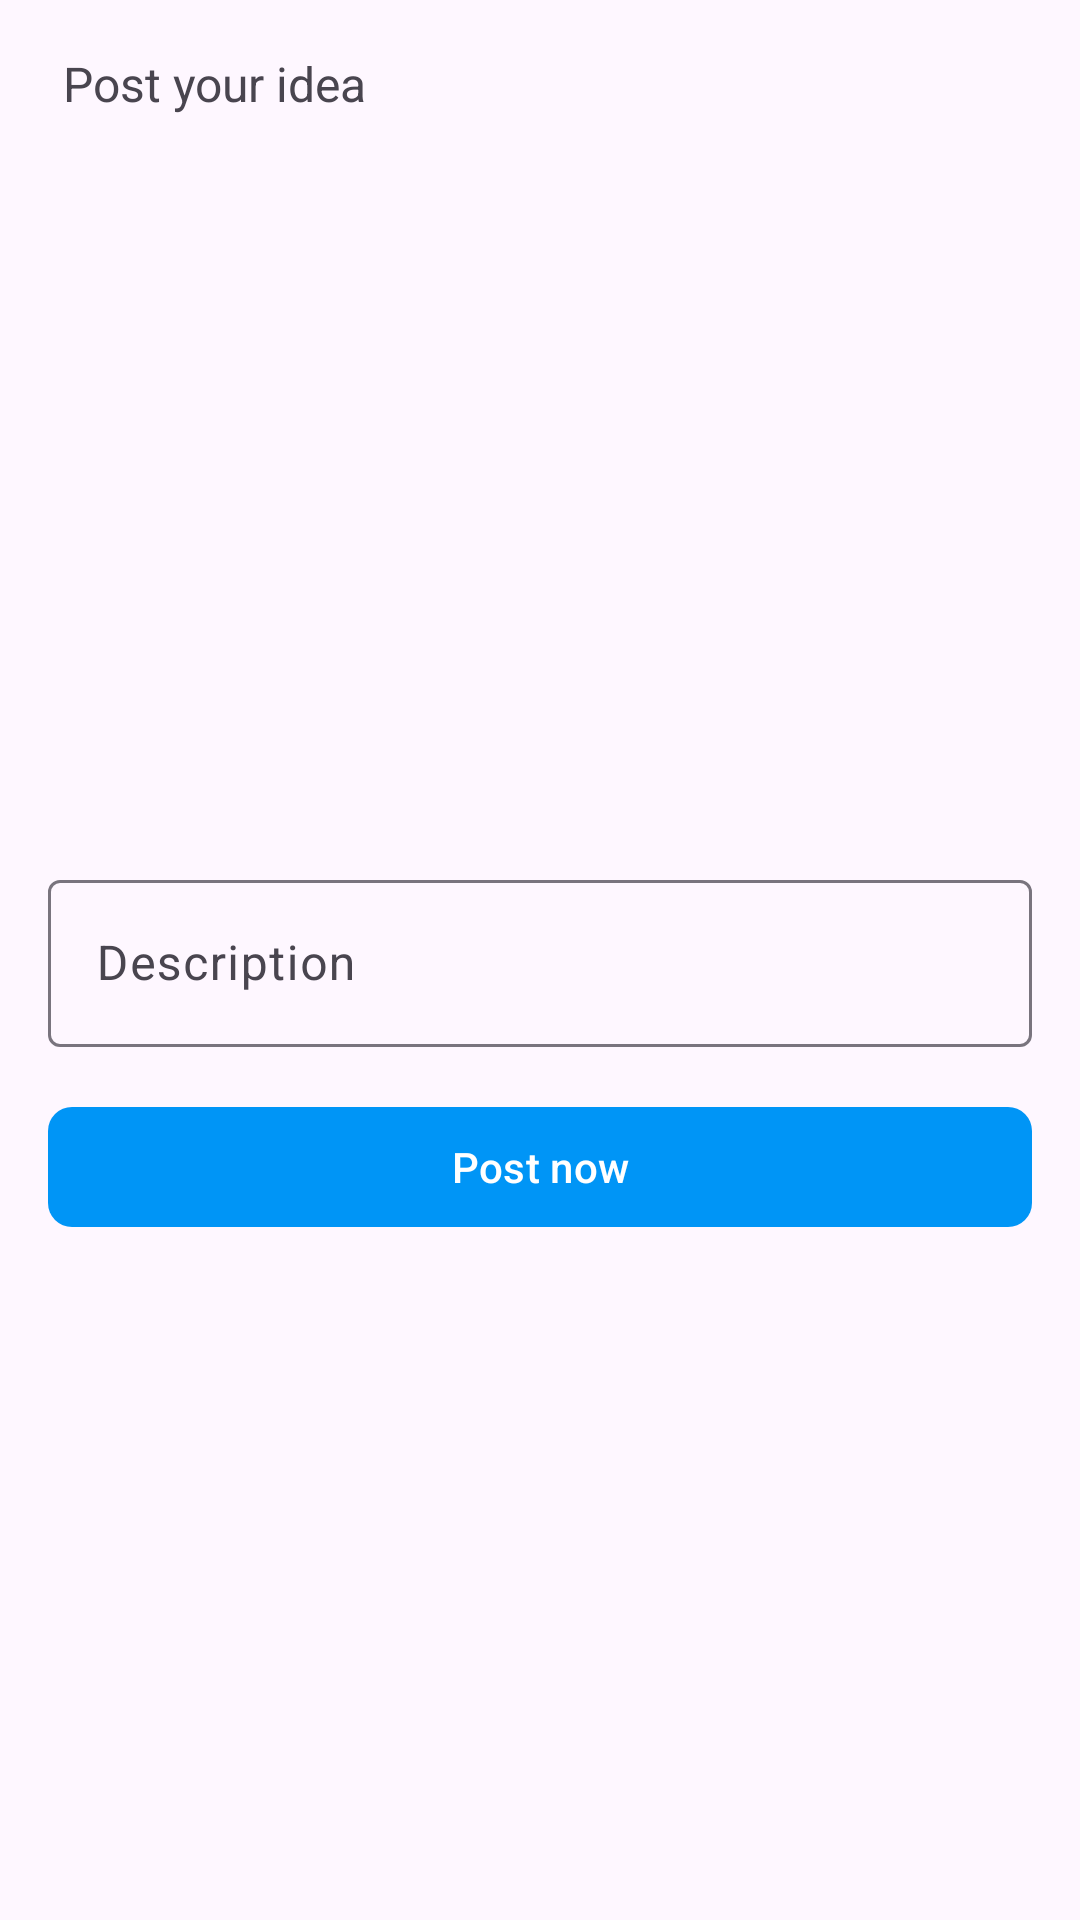

Produce the Android XML layout that renders to this screen, including the resource entries it uses.
<!-- AndroidManifest.xml: application theme Theme.Tdm_social_media -->
<!-- res/layout/activity_post.xml -->
<?xml version="1.0" encoding="utf-8"?>
<androidx.constraintlayout.widget.ConstraintLayout xmlns:android="http://schemas.android.com/apk/res/android"
    xmlns:app="http://schemas.android.com/apk/res-auto"
    xmlns:tools="http://schemas.android.com/tools"
    android:layout_width="match_parent"
    android:layout_height="match_parent"
    tools:context=".PostActivity">

    <com.google.android.material.appbar.AppBarLayout
        android:layout_width="match_parent"
        android:layout_height="wrap_content"
        android:background="?android:attr/windowBackground"
        app:layout_constraintTop_toTopOf="parent"
        app:layout_constraintLeft_toLeftOf="parent"
        app:layout_constraintRight_toRightOf="parent"
        android:id="@+id/bar"
        >
        <Toolbar
            android:layout_width="match_parent"
            android:layout_height="wrap_content"
            android:background="?android:attr/windowBackground"
            android:id="@+id/toolbar"
            >

            <LinearLayout
                android:layout_width="match_parent"
                android:layout_height="match_parent">
                <ImageView
                    android:layout_width="wrap_content"
                    android:layout_height="wrap_content"
                    android:layout_alignParentStart="true"
                    android:id="@+id/close"
                    android:src="@drawable/ic_close"
                    />
                <TextView
                    android:layout_width="wrap_content"
                    android:layout_height="wrap_content"
                    android:text="Post your idea"
                    android:textSize="16sp"
                    android:layout_centerVertical="true"
                    android:layout_marginLeft="@dimen/space_xs"
                    />
            </LinearLayout>

        </Toolbar>

    </com.google.android.material.appbar.AppBarLayout>

    <ImageView
        android:id="@+id/image_add"
        android:layout_width="0dp"
        android:layout_height="200dp"
        android:layout_margin="16dp"
        android:scaleType="centerCrop"
        android:src="@mipmap/ic_launcher"
        app:layout_constraintTop_toBottomOf="@id/bar"
        app:layout_constraintStart_toStartOf="parent"
        app:layout_constraintEnd_toEndOf="parent" />

    <com.google.android.material.textfield.TextInputLayout
        android:layout_width="0dp"
        android:layout_height="wrap_content"
        android:layout_marginTop="16dp"
        android:layout_marginLeft="16dp"
        android:layout_marginRight="16dp"
        app:layout_constraintTop_toBottomOf="@id/image_add"
        app:layout_constraintStart_toStartOf="parent"
        app:layout_constraintEnd_toEndOf="parent"
        app:layout_constraintHorizontal_bias="0.5">

        <com.google.android.material.textfield.TextInputEditText
            android:id="@+id/description"
            android:layout_width="match_parent"
            android:layout_height="wrap_content"
            android:hint="Description"
            android:maxLines="5" />
        <com.google.android.material.button.MaterialButton
            android:id="@+id/btn_post"
            android:layout_width="match_parent"
            android:layout_height="wrap_content"
            android:layout_marginTop="16dp"
            android:text="Post now"
            app:layout_constraintBottom_toBottomOf="@id/description"
            app:layout_constraintStart_toStartOf="parent"
            app:layout_constraintEnd_toEndOf="parent"
            app:cornerRadius="8dp"
            app:backgroundTint="@color/colorPrimary" />
    </com.google.android.material.textfield.TextInputLayout>



</androidx.constraintlayout.widget.ConstraintLayout>
<!-- resources referenced by this layout -->
<resources>
  <color name="colorPrimary">#0095F6</color>
  <dimen name="space_xs">5dp</dimen>
  <style name="Theme.Tdm_social_media" parent="Base.Theme.Tdm_social_media" />
  <style name="Base.Theme.Tdm_social_media" parent="Theme.Material3.DayNight.NoActionBar">
          
          
      </style>
</resources>
